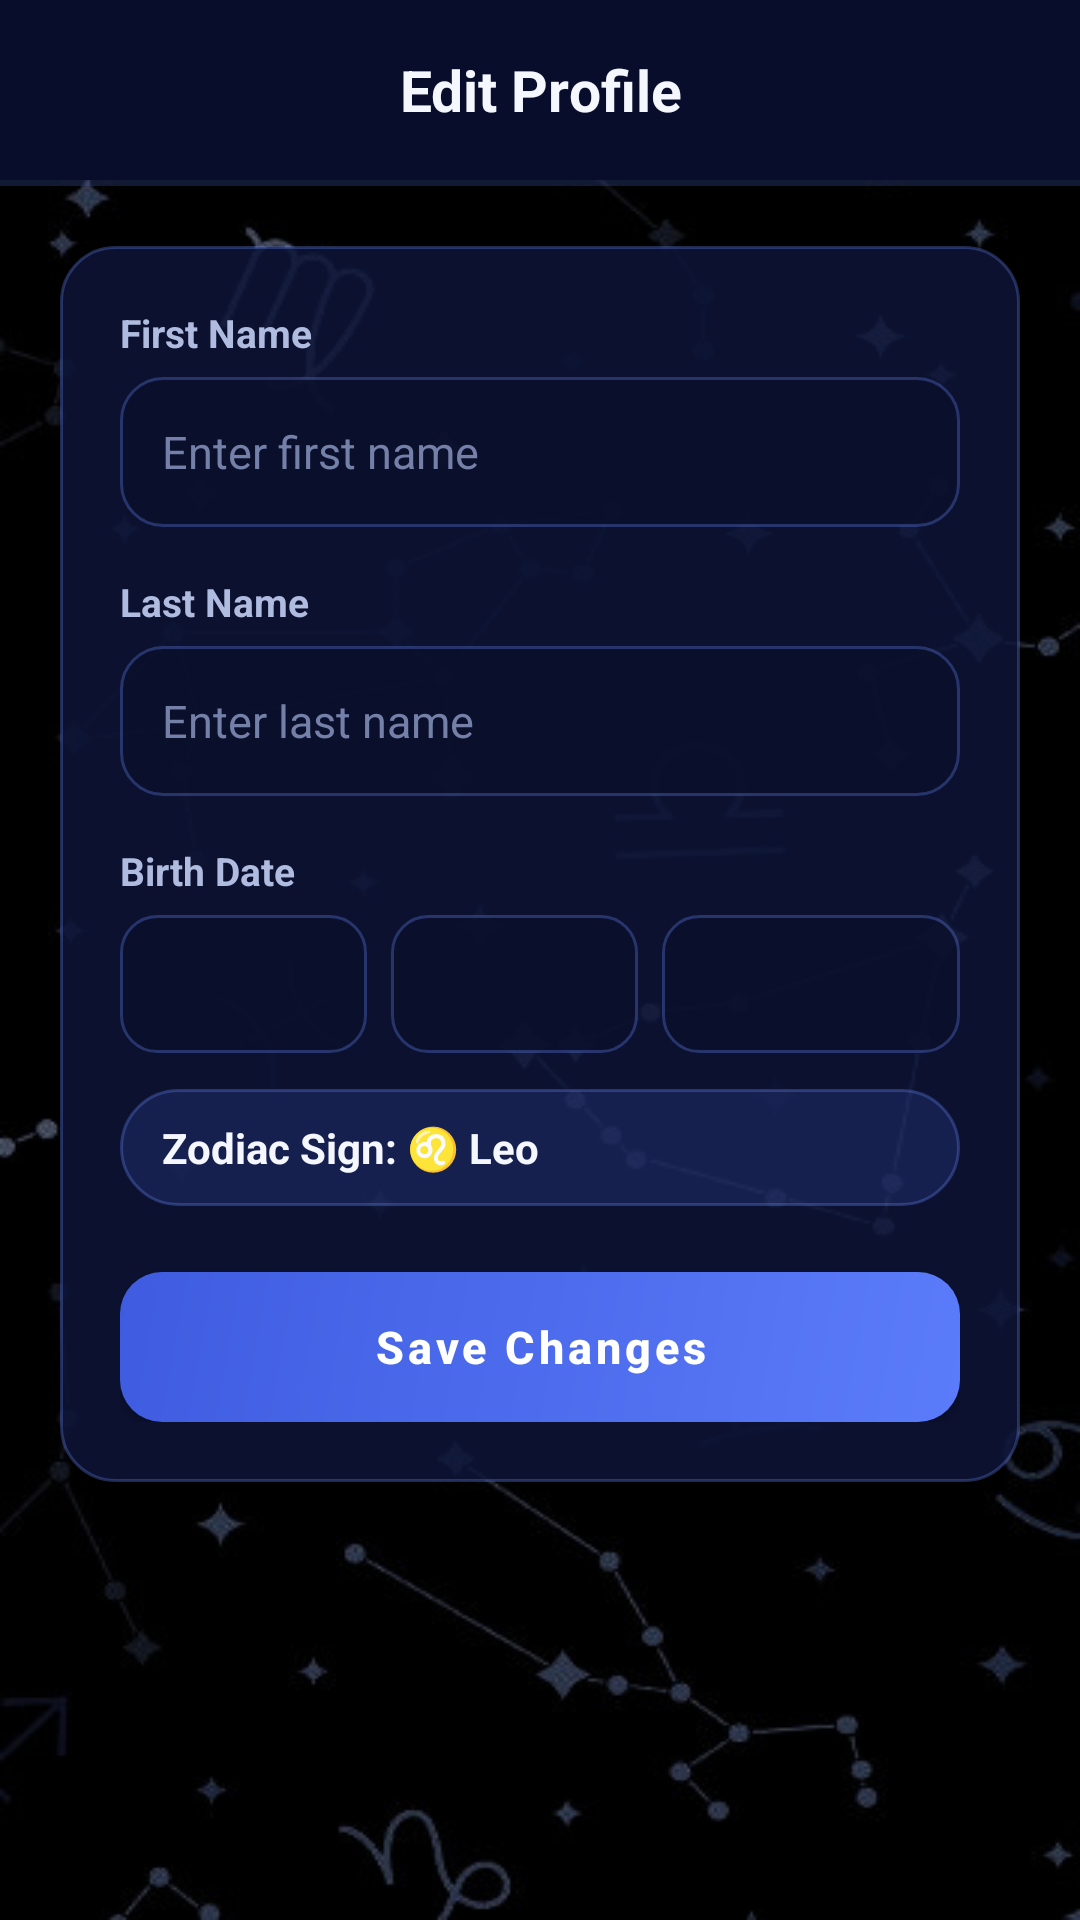

The Android layout XML behind this screen, and the referenced resources:
<!-- AndroidManifest.xml: application theme Theme.ZodiacHue -->
<!-- res/layout/activity_edit_profile_page.xml -->
<?xml version="1.0" encoding="utf-8"?>
<LinearLayout xmlns:android="http://schemas.android.com/apk/res/android"
    xmlns:tools="http://schemas.android.com/tools"
    android:layout_width="match_parent"
    android:layout_height="match_parent"
    android:background="@drawable/background"
    android:orientation="vertical"
    tools:context=".EditProfilePageActivity">

    
    <LinearLayout
        android:layout_width="match_parent"
        android:layout_height="wrap_content"
        android:background="@color/midnight_blue"
        android:gravity="center_vertical"
        android:orientation="horizontal"
        android:paddingHorizontal="12dp"
        android:paddingVertical="10dp">

        <ImageButton
            android:id="@+id/btn_back_edit_profile"
            android:layout_width="40dp"
            android:layout_height="40dp"
            android:background="?attr/selectableItemBackgroundBorderless"
            android:contentDescription="@string/back"
            android:padding="8dp"
            android:src="@drawable/ic_back" />

        <TextView
            android:layout_width="0dp"
            android:layout_height="wrap_content"
            android:layout_weight="1"
            android:gravity="center"
            android:paddingEnd="40dp"
            android:text="@string/edit_profile"
            android:textColor="@color/text_primary"
            android:textSize="19sp"
            android:textStyle="bold" />
    </LinearLayout>

    <View
        android:layout_width="match_parent"
        android:layout_height="2dp"
        android:background="@color/cosmic_divider" />

    <ScrollView
        android:layout_width="match_parent"
        android:layout_height="0dp"
        android:layout_weight="1"
        android:fillViewport="true"
        android:overScrollMode="never">

        <LinearLayout
            android:layout_width="match_parent"
            android:layout_height="wrap_content"
            android:orientation="vertical"
            android:padding="20dp">

            <LinearLayout
                android:layout_width="match_parent"
                android:layout_height="wrap_content"
                android:background="@drawable/card_cosmic"
                android:orientation="vertical"
                android:padding="20dp">

                <TextView
                    android:layout_width="wrap_content"
                    android:layout_height="wrap_content"
                    android:text="@string/first_name"
                    android:textColor="@color/text_secondary"
                    android:textSize="13sp"
                    android:textStyle="bold" />

                <EditText
                    android:id="@+id/edit_firstName"
                    android:layout_width="match_parent"
                    android:layout_height="50dp"
                    android:layout_marginTop="6dp"
                    android:autofillHints="givenName"
                    android:background="@drawable/input_cosmic"
                    android:hint="@string/edit_first_name"
                    android:imeOptions="actionNext"
                    android:inputType="textCapWords"
                    android:maxLines="1"
                    android:paddingHorizontal="14dp"
                    android:singleLine="true"
                    android:textColor="@color/text_primary"
                    android:textColorHint="@color/text_muted"
                    android:textSize="15sp" />

                <TextView
                    android:layout_width="wrap_content"
                    android:layout_height="wrap_content"
                    android:layout_marginTop="16dp"
                    android:text="@string/last_name"
                    android:textColor="@color/text_secondary"
                    android:textSize="13sp"
                    android:textStyle="bold" />

                <EditText
                    android:id="@+id/edit_lastName"
                    android:layout_width="match_parent"
                    android:layout_height="50dp"
                    android:layout_marginTop="6dp"
                    android:autofillHints="familyName"
                    android:background="@drawable/input_cosmic"
                    android:hint="@string/edit_last_name"
                    android:imeOptions="actionDone"
                    android:inputType="textCapWords"
                    android:maxLines="1"
                    android:paddingHorizontal="14dp"
                    android:singleLine="true"
                    android:textColor="@color/text_primary"
                    android:textColorHint="@color/text_muted"
                    android:textSize="15sp" />

                <TextView
                    android:layout_width="wrap_content"
                    android:layout_height="wrap_content"
                    android:layout_marginTop="16dp"
                    android:text="@string/birth_date"
                    android:textColor="@color/text_secondary"
                    android:textSize="13sp"
                    android:textStyle="bold" />

                <LinearLayout
                    android:layout_width="match_parent"
                    android:layout_height="wrap_content"
                    android:layout_marginTop="6dp"
                    android:orientation="horizontal">

                    <Spinner
                        android:id="@+id/spinner_edit_month"
                        android:layout_width="0dp"
                        android:layout_height="46dp"
                        android:layout_weight="1.0"
                        android:background="@drawable/spinner_border" />

                    <Space
                        android:layout_width="8dp"
                        android:layout_height="wrap_content" />

                    <Spinner
                        android:id="@+id/spinner_edit_day"
                        android:layout_width="0dp"
                        android:layout_height="46dp"
                        android:layout_weight="1.0"
                        android:background="@drawable/spinner_border" />

                    <Space
                        android:layout_width="8dp"
                        android:layout_height="wrap_content" />

                    <Spinner
                        android:id="@+id/spinner_edit_year"
                        android:layout_width="0dp"
                        android:layout_height="46dp"
                        android:layout_weight="1.2"
                        android:background="@drawable/spinner_border" />
                </LinearLayout>

                <TextView
                    android:id="@+id/txt_edit_zodiac_preview"
                    android:layout_width="match_parent"
                    android:layout_height="wrap_content"
                    android:layout_marginTop="12dp"
                    android:background="@drawable/pill_cosmic"
                    android:paddingHorizontal="14dp"
                    android:paddingVertical="10dp"
                    android:text="Zodiac Sign: ♌ Leo"
                    android:textColor="@color/text_primary"
                    android:textSize="14sp"
                    android:textStyle="bold" />

                <androidx.appcompat.widget.AppCompatButton
                    android:id="@+id/btn_saveProfile"
                    style="@style/CosmicPrimaryButton"
                    android:layout_width="match_parent"
                    android:layout_height="50dp"
                    android:layout_marginTop="22dp"
                    android:text="@string/save_changes" />
            </LinearLayout>
        </LinearLayout>
    </ScrollView>
</LinearLayout>
<!-- resources referenced by this layout -->
<resources>
  <color name="cosmic_divider">#335B7CFA</color>
  <color name="midnight_blue">#080D2B</color>
  <color name="text_muted">#7480A8</color>
  <color name="text_primary">#F5F7FF</color>
  <color name="text_secondary">#B0BBE0</color>
  <!-- drawable card_cosmic (drawable) -->
  <?xml version="1.0" encoding="utf-8"?>
  <shape xmlns:android="http://schemas.android.com/apk/res/android"
      android:shape="rectangle">
      <solid android:color="@color/cosmic_surface" />
      <stroke
          android:width="1dp"
          android:color="@color/cosmic_stroke" />
      <corners android:radius="18dp" />
  </shape>
  <!-- drawable input_cosmic (drawable) -->
  <?xml version="1.0" encoding="utf-8"?>
  <selector xmlns:android="http://schemas.android.com/apk/res/android">
      <item android:state_focused="true">
          <shape android:shape="rectangle">
              <solid android:color="@color/cosmic_input_bg" />
              <stroke
                  android:width="1.5dp"
                  android:color="@color/indigo_accent" />
              <corners android:radius="14dp" />
          </shape>
      </item>
      <item>
          <shape android:shape="rectangle">
              <solid android:color="@color/cosmic_input_bg" />
              <stroke
                  android:width="1dp"
                  android:color="@color/cosmic_stroke" />
              <corners android:radius="14dp" />
          </shape>
      </item>
  </selector>
  <!-- drawable pill_cosmic (drawable) -->
  <?xml version="1.0" encoding="utf-8"?>
  <shape xmlns:android="http://schemas.android.com/apk/res/android"
      android:shape="rectangle">
      <solid android:color="@color/indigo_glow" />
      <stroke
          android:width="1dp"
          android:color="@color/cosmic_stroke" />
      <corners android:radius="999dp" />
  </shape>
  <!-- drawable spinner_border (drawable) -->
  <?xml version="1.0" encoding="utf-8"?>
  <shape xmlns:android="http://schemas.android.com/apk/res/android"
      android:shape="rectangle">
      <solid android:color="@color/cosmic_input_bg" />
      <stroke
          android:width="1dp"
          android:color="@color/cosmic_stroke" />
      <corners android:radius="12dp" />
  </shape>
  <string name="back">Back</string>
  <string name="birth_date">Birth Date</string>
  <string name="edit_first_name">Enter first name</string>
  <string name="edit_last_name">Enter last name</string>
  <string name="edit_profile">Edit Profile</string>
  <string name="first_name">First Name</string>
  <string name="last_name">Last Name</string>
  <string name="save_changes">Save Changes</string>
  <style name="CosmicPrimaryButton" parent="Widget.MaterialComponents.Button">
          <item name="android:background">@drawable/btn_primary_bg</item>
          <item name="backgroundTint">@null</item>
          <item name="android:textColor">@color/white</item>
          <item name="android:textAllCaps">false</item>
          <item name="android:textStyle">bold</item>
          <item name="android:textSize">15sp</item>
          <item name="android:minHeight">50dp</item>
      </style>
  <color name="cosmic_surface">#D90E1538</color>
  <color name="cosmic_stroke">#4D6B8AFF</color>
  <color name="cosmic_input_bg">#CC0A0F2B</color>
  <color name="indigo_accent">#5B7CFA</color>
  <color name="indigo_glow">#265B7CFA</color>
  <!-- drawable btn_primary_bg (drawable) -->
  <?xml version="1.0" encoding="utf-8"?>
  <ripple xmlns:android="http://schemas.android.com/apk/res/android"
      android:color="#40FFFFFF">
      <item>
          <shape android:shape="rectangle">
              <gradient
                  android:angle="135"
                  android:startColor="#5B7CFA"
                  android:endColor="#3F5CE0" />
              <corners android:radius="14dp" />
          </shape>
      </item>
  </ripple>
  <color name="white">#FFFFFFFF</color>
  <color name="indigo_accent_dark">#3F5CE0</color>
  <color name="cosmic_surface_solid">#121A42</color>
  <color name="cosmic_bg_deep">#05081A</color>
</resources>
